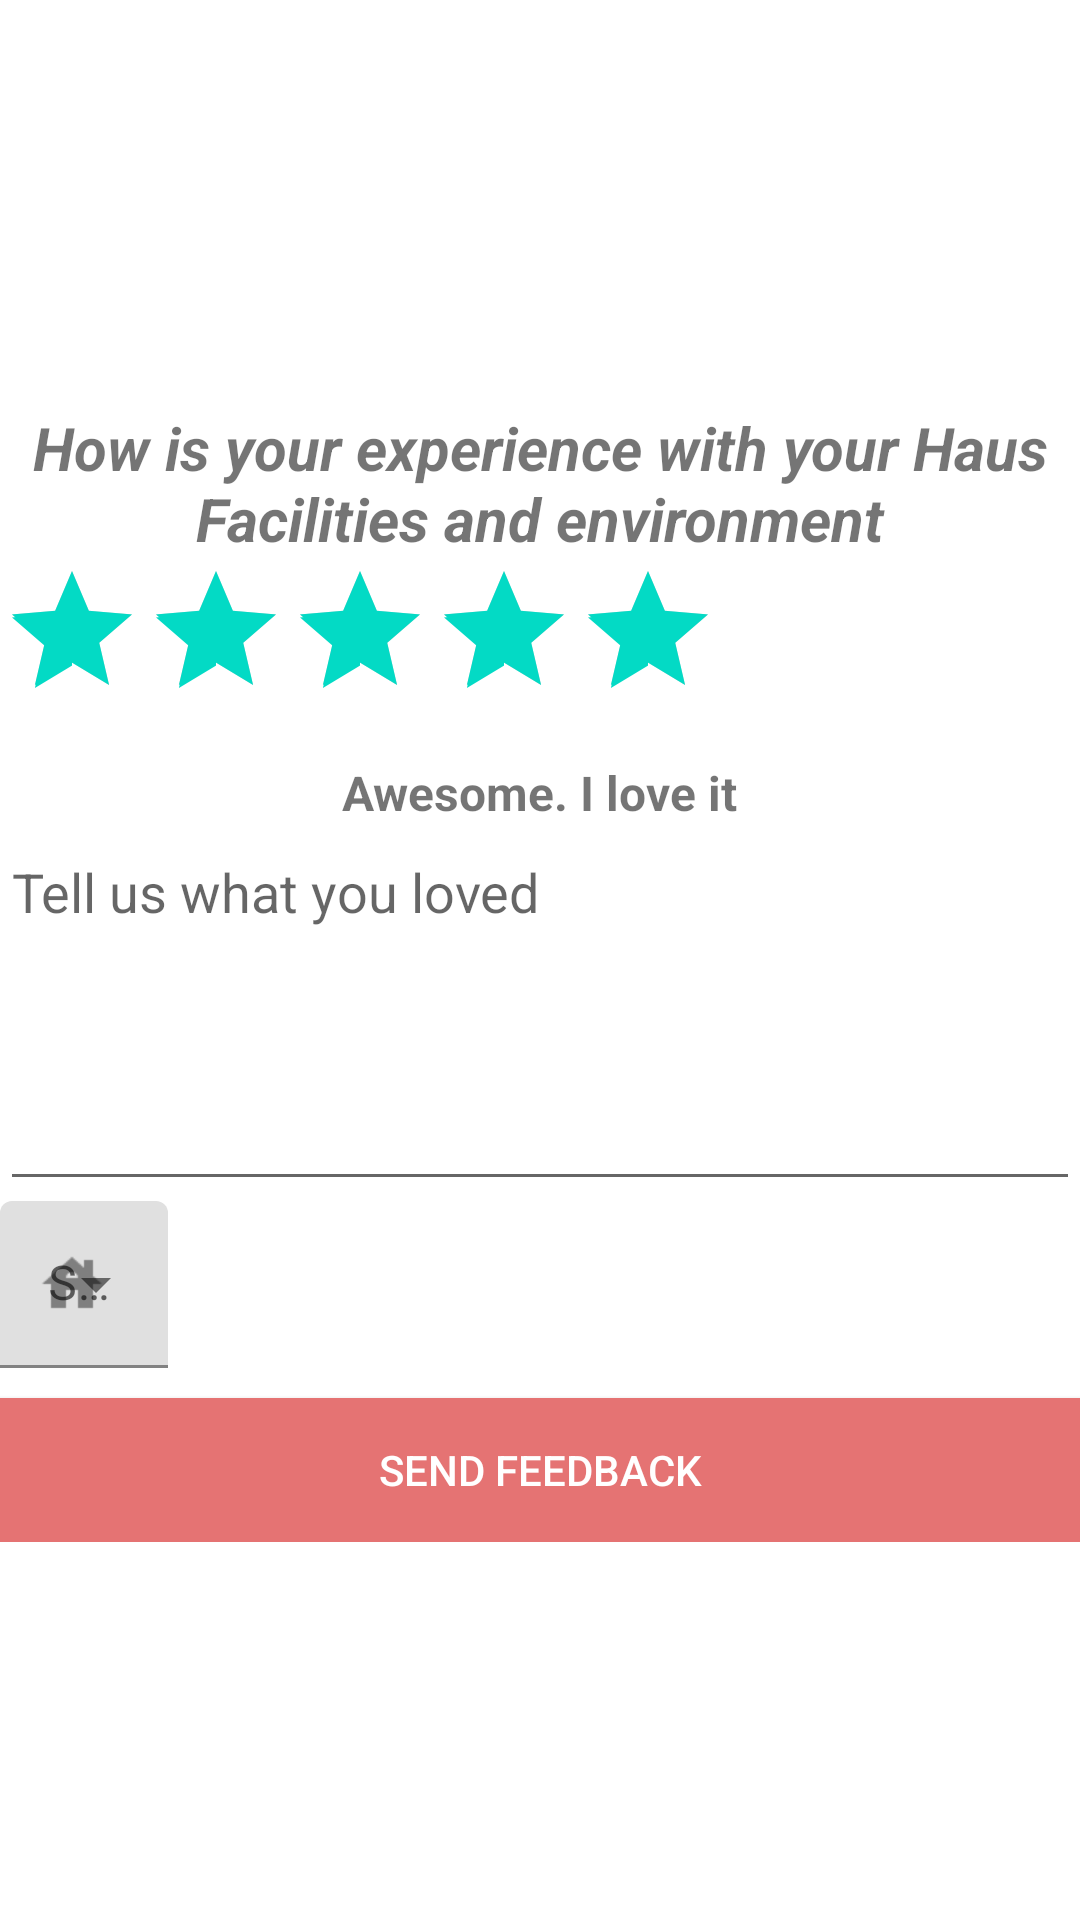

Layout XML and referenced resources for this Android screen:
<!-- AndroidManifest.xml: application theme Theme.RateHaus -->
<!-- res/layout/activity_post_review_screen.xml -->
<?xml version="1.0" encoding="utf-8"?>
<LinearLayout xmlns:android="http://schemas.android.com/apk/res/android"
    xmlns:app="http://schemas.android.com/apk/res-auto"
    xmlns:tools="http://schemas.android.com/tools"
    android:layout_width="match_parent"
    android:orientation="vertical"
    android:gravity="center"
    android:layout_height="match_parent"
    tools:context=".PostReviewScreen">

    <LinearLayout
        android:id="@+id/RatingLayout"
        android:layout_width="match_parent"
        android:layout_height="wrap_content"
        android:orientation="vertical">

    <TextView
        android:id="@+id/textView2"
        android:layout_width="match_parent"
        android:layout_height="wrap_content"
        android:layout_marginTop="10dp"
        android:gravity="center_horizontal"
        android:text="@string/ratingbar_head"
        android:textSize="20sp"
        android:textStyle="bold|italic" />

    <RatingBar
        android:id="@+id/ratingBar"
        android:layout_width="wrap_content"
        android:layout_height="wrap_content"
        android:stepSize="1"
        android:numStars="5"
        android:rating="5"/>

    <TextView
        android:id="@+id/txtviewRatingScale"
        android:layout_width="wrap_content"
        android:layout_height="wrap_content"
        android:layout_gravity="center"
        android:layout_marginTop="10dp"
        android:text="@string/ratingbar_experienceText"
        android:textSize="16sp"
        android:textStyle="bold" />

    <EditText
        android:layout_width="match_parent"
        android:layout_height="wrap_content"
        android:inputType="textMultiLine"
        android:id="@+id/etFeedback"
        android:lines="5"
        android:hint="@string/review_mainText"
        android:gravity="top"/>

        <com.google.android.material.textfield.TextInputLayout
            android:id="@+id/dateFilterContainer"
            style="@style/Widget.MaterialComponents.TextInputLayout.FilledBox.ExposedDropdownMenu"
            android:layout_width="wrap_content"
            android:layout_height="wrap_content"
            android:hint="@string/select_haus"
            app:startIconDrawable="@drawable/ic_house">

            <AutoCompleteTextView
                android:id="@+id/datesFilterSpinner"
                android:layout_width="match_parent"
                android:layout_height="match_parent"
                android:inputType="none"
                tools:text="All Time" />
        </com.google.android.material.textfield.TextInputLayout>

    <Button
        android:id="@+id/btnSubmitReview"
        android:layout_width="match_parent"
        android:layout_height="wrap_content"
        android:layout_marginTop="10dp"
        android:background="#e57373"
        android:text="@string/btn_reviewPost"
        android:textColor="@android:color/white" />

    </LinearLayout>

    <LinearLayout
        android:layout_width="wrap_content"
        android:layout_height="wrap_content">

    <Button
        android:id="@+id/btnBackReview"
        android:layout_width="match_parent"
        android:layout_height="wrap_content"
        android:layout_marginTop="10dp"
        android:visibility="gone"
        android:background="#e57373"
        android:text="@string/back_to_reviews"
        android:textColor="@android:color/white" />

    </LinearLayout>

</LinearLayout>
<!-- resources referenced by this layout -->
<resources>
  <!-- drawable ic_house: png bitmap (drawable-xhdpi, 479 bytes) -->
  <string name="back_to_reviews">Back to Reviews</string>
  <string name="btn_reviewPost">Send feedback</string>
  <string name="ratingbar_experienceText">Awesome. I love it</string>
  <string name="ratingbar_head">How is your experience with your Haus Facilities and environment</string>
  <string name="review_mainText">Tell us what you loved</string>
  <string name="select_haus">Select Haus</string>
  <style name="Theme.RateHaus" parent="Theme.MaterialComponents.DayNight.DarkActionBar">
          
          <item name="colorPrimary">@color/purple_500</item>
          <item name="colorPrimaryVariant">@color/purple_700</item>
          <item name="colorOnPrimary">@color/white</item>
          
          <item name="colorSecondary">@color/teal_200</item>
          <item name="colorSecondaryVariant">@color/teal_700</item>
          <item name="colorOnSecondary">@color/black</item>
          
          <item name="android:statusBarColor" tools:targetApi="l">?attr/colorPrimaryVariant</item>
          
      </style>
  <!-- not gathered from this repository: default colours our renderer supplied (Android Studio template values) -->
  <color name="purple_500">#FF6200EE</color>
  <color name="purple_700">#FF3700B3</color>
  <color name="teal_200">#FF03DAC5</color>
  <color name="teal_700">#FF018786</color>
  <color name="black">#FF000000</color>
  <color name="white">#FFFFFFFF</color>
</resources>
